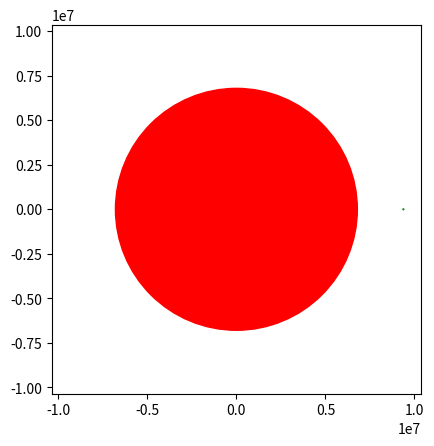

This chart was generated by the following Python code: (Note: this script raises an exception after producing the figure.)
import math
import matplotlib.pyplot as plt
from matplotlib.animation import FuncAnimation
import numpy as np
global G
G = 6.67408*10**-11

class Moon(object):

    def __init__(self, mass, radius):
        self.mass = mass
        self.radius = radius
        self.position = np.array([self.radius,0])
        self.velocity = None
        self.accs = None
        self.revaccs = np.array([(-G)*(self.mass/self.radius**2),0])


    def Mvelocity(self,i):
         return math.sqrt(self.velocity[i,0]**2+self.velocity[i,1]**2)

class Planet(object):

    def __init__(self, mass):
        self.mass = mass
        self.moons = []
        self.position = np.array([0,0])
        self.velocity = np.array([0,0])
        self.energies = []

    def Pvelocity(self,i):
        return math.sqrt(self.velocity[i,0]**2+self.velocity[i,1]**2)

    def addMoon(self,moons):
        for i in moons:
            self.moons.append(i)
            i.accs = np.array([(-G)*(self.mass/i.radius**2),0])
            i.velocity = np.array([0,math.sqrt(((G)*self.mass)/i.radius)])

    def distance(self,i):
        diff = self.position[i]-self.moons[0].position[i]
        length = math.sqrt(diff[0]**2+diff[1]**2)
        return length
    def direction(self,i):
        direct = self.position[i]-self.moons[0].position[i]
        return direct

    def energy(self):
        initial = 0.5*self.moons[0].mass*self.moons[0].Mvelocity(0)**2
        quarter = 0.5*self.moons[0].mass*self.moons[0].Mvelocity(self.steps/4)**2 + 0.5*self.mass*self.Pvelocity(self.steps/4)**2
        half = 0.5*self.moons[0].mass*self.moons[0].Mvelocity(self.steps/2)**2 + 0.5*self.mass*self.Pvelocity(self.steps/2)**2
        threequarter = 0.5*self.moons[0].mass*self.moons[0].Mvelocity(3*self.steps/4)**2 + 0.5*self.mass*self.Pvelocity(3*self.steps/4)**2
        final = 0.5*self.moons[0].mass*self.moons[0].Mvelocity(self.steps-1)**2 + 0.5*self.mass*self.Pvelocity(self.steps-1)**2

        self.energies = [initial,quarter,half,threequarter,final]
        

    def sim(self,stepLength,steps):
        self.steps = steps
        for k in range(0,steps):
            for i in self.moons:
                if k ==0:
                    i.velocity = np.vstack((i.velocity,i.velocity + i.accs*stepLength))
                    i.position = np.vstack((i.position,i.position + i.velocity[k+1]*stepLength))
                    
                    self.velocity = np.vstack((self.velocity, self.velocity + i.revaccs*stepLength))
                    self.position = np.vstack((self.position, self.position + self.velocity[k+1]*stepLength))
                    
                    i.accs = (self.direction(k+1)/self.distance(k+1))*(G)*(self.mass/i.radius**2)
                    i.revaccs = (self.direction(k+1)/self.distance(k+1))*(-G)*(i.mass/i.radius**2)
                else:
                    i.velocity = np.vstack((i.velocity,i.velocity[k] + i.accs*stepLength))
                    i.position = np.vstack((i.position,i.position[k] + i.velocity[k+1]*stepLength))
                    
                    self.velocity = np.vstack((self.velocity, self.velocity[k] + i.revaccs*stepLength))
                    self.position = np.vstack((self.position, self.position[k] + self.velocity[k+1]*stepLength))
                    
                    i.accs = (self.direction(k+1)/self.distance(k+1))*(G)*(self.mass/i.radius**2)
                    i.revaccs = (self.direction(k+1)/self.distance(k+1))*(-G)*(i.mass/i.radius**2)
                                                                                                      
    def init(self):
        # initialiser for animator
        return self.patches

    def animate(self, i):
        self.patches[0].center = (self.moons[0].position[i,0], self.moons[0].position[i,1])
        self.patches[1].center =(self.position[i,0],self.position[i,1])
        return self.patches

    def run(self):
        # create plot elements
        fig = plt.figure()
        ax = plt.axes()

        # create circle of radius 0.1 centred at initial position and add to axes
        self.patches = []
        
        self.patches.append(plt.Circle((self.moons[0].position[0,0], self.moons[0].position[0,1]), 22333, color = 'g', animated = True))
        self.patches.append(plt.Circle((0,0),6792000, color = 'r', animated = True))
        for i in range(0,len(self.patches)):
            ax.add_patch(self.patches[i])

        # set up the axes
        ax.axis('scaled')
        ax.set_xlim(-(self.moons[0].radius+10**6), self.moons[0].radius+10**6)
        ax.set_ylim(-(self.moons[0].radius+10**6), self.moons[0].radius+10**6)
        #ax.set_xlabel('x (rads)')
        #ax.set_ylabel('sin(x)')

        # create the animator
        anim = FuncAnimation(fig, self.animate, init_func = self.init, frames = self.steps, repeat = False, interval = 1, blit = True)

        # show the plot
        plt.show()


def main():
    phobos = Moon(1.06*10**16,9.3773*10**6)
    mars = Planet(6.4185*10**23)
    mars.addMoon([phobos])
    mars.sim(50,3000)
    mars.run()
    #diff = []
    #for i in range(0,len(phobos.position)):
        #a = math.sqrt(phobos.position[i,0]**2+phobos.position[i,1]**2)
        #diff.append(a-9.3773*10**6)
    #print diff
    mars.energy()
    print(mars.energies)


main()
